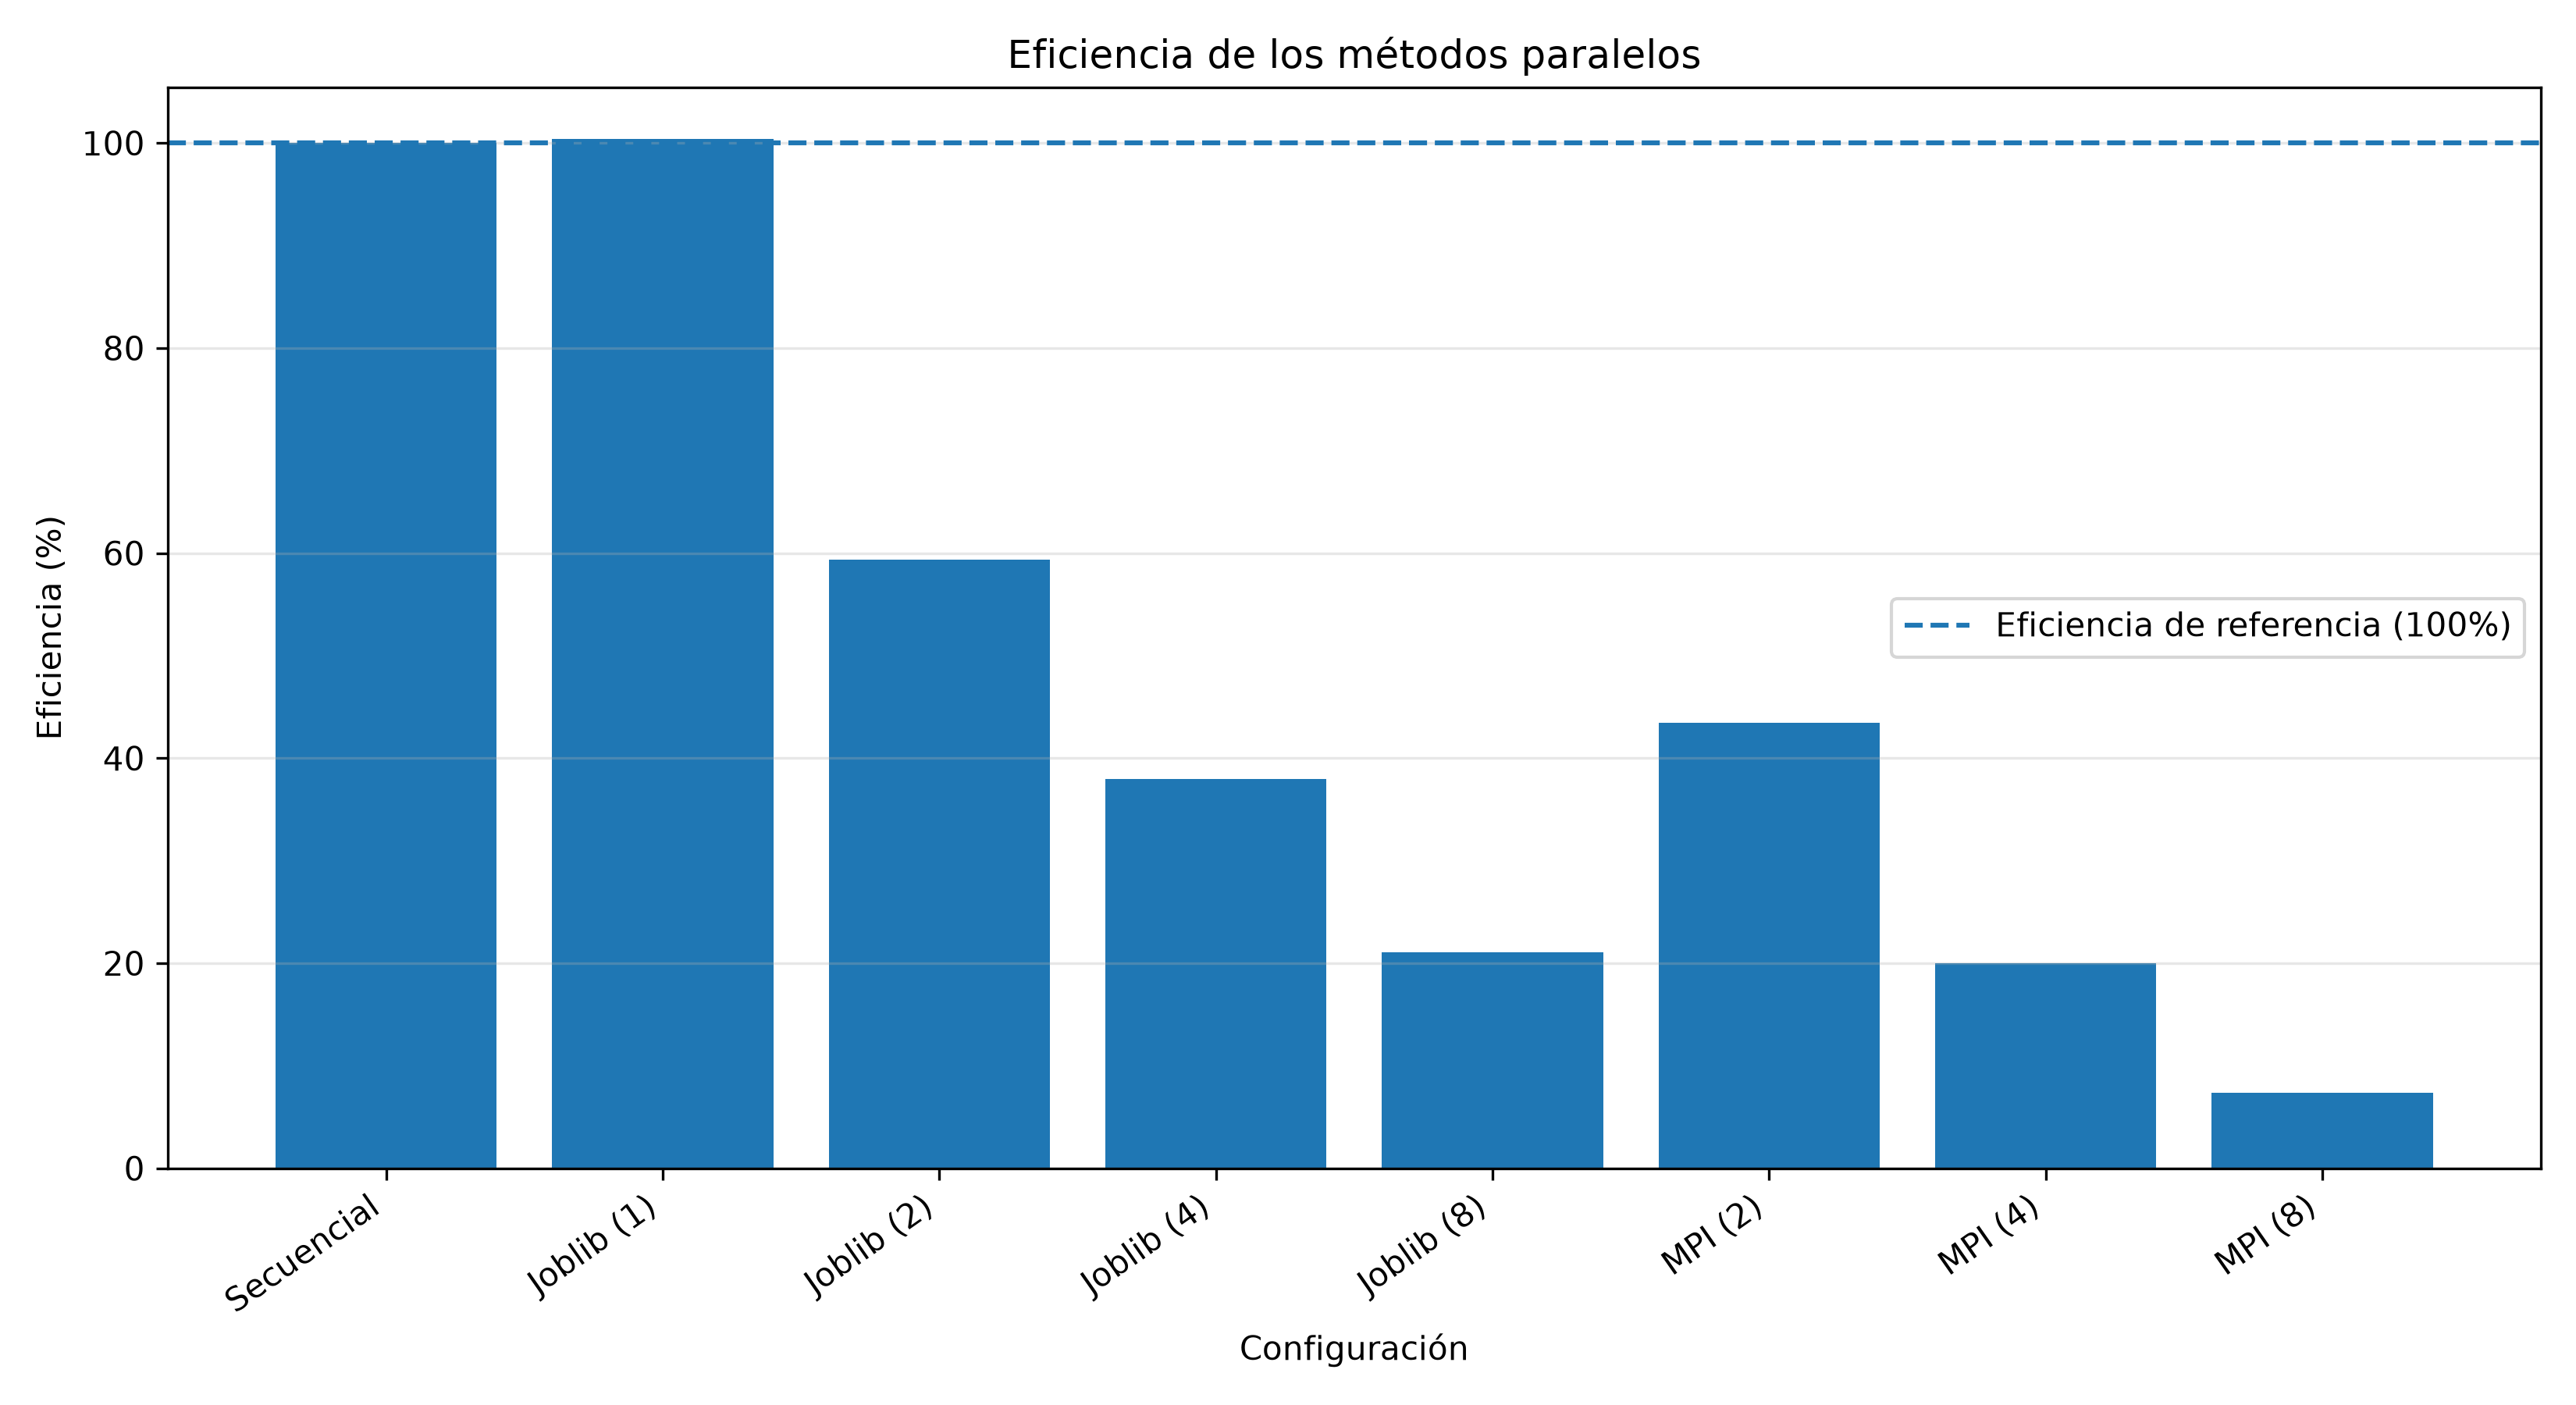

This figure's Python source:
import pandas as pd
import matplotlib.pyplot as plt

# Cargar resultados
df = pd.read_csv("comparacion_modelos.csv")

# Obtener tiempo secuencial
tiempo_secuencial = df.loc[
    df["Metodo"] == "Secuencial",
    "Tiempo_segundos"
].iloc[0]

# Calcular Speedup
df["Speedup"] = tiempo_secuencial / df["Tiempo_segundos"]

# Calcular eficiencia paralela
df["Eficiencia"] = (
    df["Speedup"] / df["Procesos_Islas"]
) * 100

# Crear etiquetas
df["Configuracion"] = df.apply(
    lambda x: (
        "Secuencial" if x["Metodo"] == "Secuencial"
        else f'{x["Metodo"]} ({int(x["Procesos_Islas"])})'
    ),
    axis=1
)

# Generar gráfica
plt.figure(figsize=(11, 6))

plt.bar(df["Configuracion"], df["Eficiencia"])

plt.axhline(
    y=100,
    linestyle="--",
    label="Eficiencia de referencia (100%)"
)

plt.title("Eficiencia de los métodos paralelos")
plt.xlabel("Configuración")
plt.ylabel("Eficiencia (%)")
plt.xticks(rotation=35, ha="right")

plt.legend()
plt.grid(axis="y", alpha=0.3)
plt.tight_layout()

plt.savefig("eficiencia_paralela.png", dpi=300)
plt.close()

print("Gráfica de eficiencia generada correctamente.")
print(df[["Configuracion", "Eficiencia"]])
